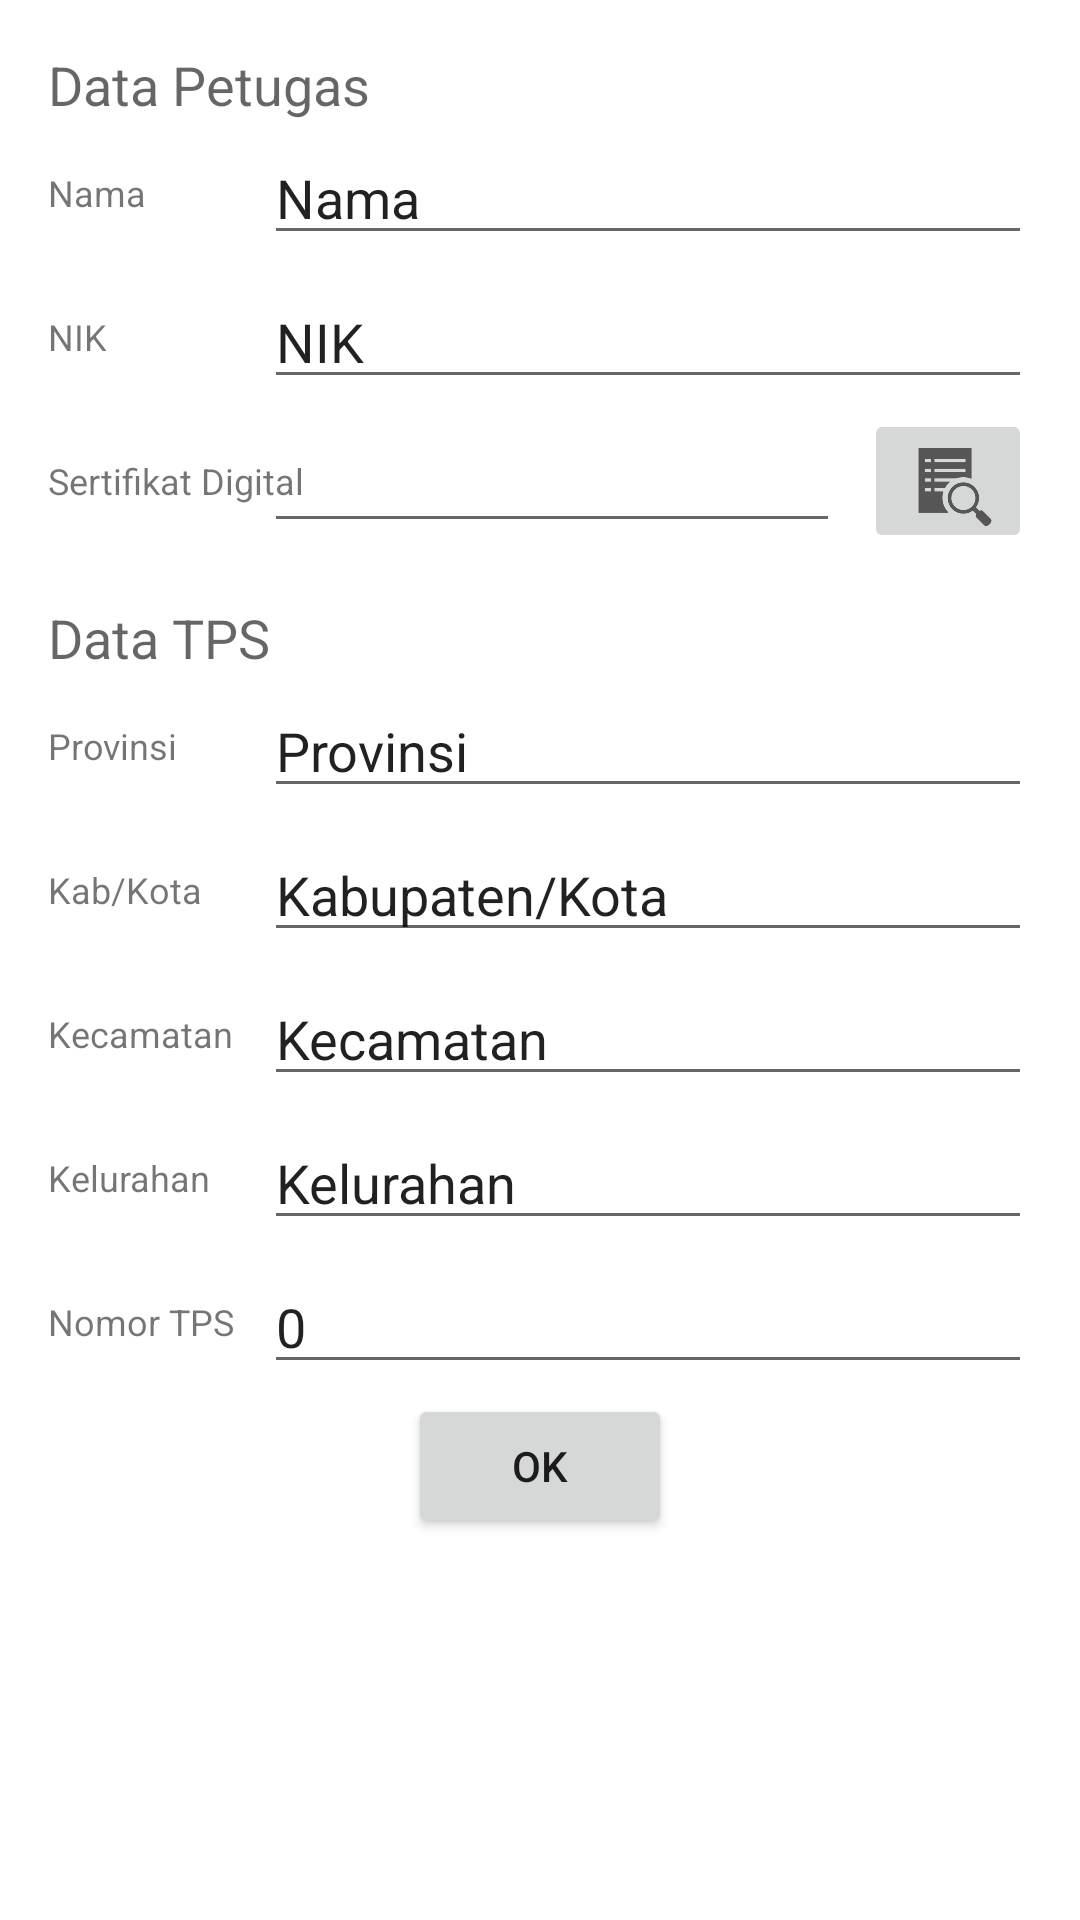

Android layout source for this screen:
<!-- AndroidManifest.xml: application theme Theme.CDigital -->
<!-- res/layout/activity_settings.xml -->
<?xml version="1.0" encoding="utf-8"?>
<ScrollView xmlns:android="http://schemas.android.com/apk/res/android"
    xmlns:app="http://schemas.android.com/apk/res-auto"
    xmlns:tools="http://schemas.android.com/tools"
    android:layout_width="match_parent"
    android:layout_height="match_parent"
    tools:context=".SettingsActivity">

        <LinearLayout
            android:layout_width="match_parent"
            android:layout_height="wrap_content"
            android:orientation="vertical"
            android:padding="16dp">

            <TextView
                android:layout_width="match_parent"
                android:layout_height="wrap_content"
                android:text="Data Petugas"
                android:textAppearance="@style/TextAppearance.AppCompat.Medium" />

            <FrameLayout
                android:layout_width="match_parent"
                android:layout_height="48dp"
                android:gravity="center_vertical">

                <TextView
                    android:layout_width="wrap_content"
                    android:layout_height="wrap_content"
                    android:layout_gravity="center_vertical"
                    android:text="Nama"
                    android:textSize="12sp" />

                <EditText
                    android:id="@+id/text_nama"
                    android:layout_width="256dp"
                    android:layout_height="wrap_content"
                    android:layout_gravity="center_vertical|right"
                    android:ems="10"
                    android:inputType="textPersonName"
                    android:text="Nama" />
            </FrameLayout>

            <FrameLayout
                android:layout_width="match_parent"
                android:layout_height="48dp"
                android:gravity="center_vertical">

                <TextView
                    android:layout_width="wrap_content"
                    android:layout_height="wrap_content"
                    android:layout_gravity="center_vertical"
                    android:text="NIK"
                    android:textSize="12sp" />

                <EditText
                    android:id="@+id/text_nik"
                    android:layout_width="256dp"
                    android:layout_height="wrap_content"
                    android:layout_gravity="center_vertical|right"
                    android:ems="10"
                    android:inputType="number"
                    android:text="NIK" />
            </FrameLayout>

            <FrameLayout
                android:layout_width="match_parent"
                android:layout_height="48dp"
                android:gravity="center_vertical">

                <TextView
                    android:layout_width="wrap_content"
                    android:layout_height="wrap_content"
                    android:layout_gravity="center_vertical"
                    android:text="Sertifikat Digital"
                    android:textSize="12sp" />

                <EditText
                    android:id="@+id/text_cert"
                    android:layout_width="192dp"
                    android:layout_height="wrap_content"
                    android:layout_gravity="center_vertical|right"
                    android:layout_marginRight="64dp"
                    android:contentDescription="PKCS12 file"
                    android:editable="false"
                    android:ems="10" />

                <ImageButton
                    android:id="@+id/button_browse"
                    android:layout_width="wrap_content"
                    android:layout_height="wrap_content"
                    android:layout_gravity="center_vertical|right"
                    app:srcCompat="?android:attr/actionModeFindDrawable" />
            </FrameLayout>

            <TextView
                android:layout_width="match_parent"
                android:layout_height="wrap_content"
                android:layout_marginTop="16dp"
                android:text="Data TPS"
                android:textAppearance="@style/TextAppearance.AppCompat.Medium" />

            <FrameLayout
                android:layout_width="match_parent"
                android:layout_height="48dp"
                android:gravity="center_vertical">

                <TextView
                    android:layout_width="wrap_content"
                    android:layout_height="wrap_content"
                    android:layout_gravity="center_vertical"
                    android:text="Provinsi"
                    android:textSize="12sp" />

                <EditText
                    android:id="@+id/text_prov"
                    android:layout_width="256dp"
                    android:layout_height="wrap_content"
                    android:layout_gravity="center_vertical|right"
                    android:ems="10"
                    android:inputType="textPersonName"
                    android:text="Provinsi" />
            </FrameLayout>

            <FrameLayout
                android:layout_width="match_parent"
                android:layout_height="48dp"
                android:gravity="center_vertical">

                <TextView
                    android:layout_width="wrap_content"
                    android:layout_height="wrap_content"
                    android:layout_gravity="center_vertical"
                    android:text="Kab/Kota"
                    android:textSize="12sp" />

                <EditText
                    android:id="@+id/text_kab"
                    android:layout_width="256dp"
                    android:layout_height="wrap_content"
                    android:layout_gravity="center_vertical|right"
                    android:ems="10"
                    android:inputType="textPersonName"
                    android:text="Kabupaten/Kota" />
            </FrameLayout>

            <FrameLayout
                android:layout_width="match_parent"
                android:layout_height="48dp"
                android:gravity="center_vertical">

                <TextView
                    android:layout_width="wrap_content"
                    android:layout_height="wrap_content"
                    android:layout_gravity="center_vertical"
                    android:text="Kecamatan"
                    android:textSize="12sp" />

                <EditText
                    android:id="@+id/text_kec"
                    android:layout_width="256dp"
                    android:layout_height="wrap_content"
                    android:layout_gravity="center_vertical|right"
                    android:ems="10"
                    android:inputType="textPersonName"
                    android:text="Kecamatan" />
            </FrameLayout>

            <FrameLayout
                android:layout_width="match_parent"
                android:layout_height="48dp"
                android:gravity="center_vertical">

                <TextView
                    android:layout_width="wrap_content"
                    android:layout_height="wrap_content"
                    android:layout_gravity="center_vertical"
                    android:text="Kelurahan"
                    android:textSize="12sp" />

                <EditText
                    android:id="@+id/text_kel"
                    android:layout_width="256dp"
                    android:layout_height="wrap_content"
                    android:layout_gravity="center_vertical|right"
                    android:ems="10"
                    android:inputType="textPersonName"
                    android:text="Kelurahan" />
            </FrameLayout>

            <FrameLayout
                android:layout_width="match_parent"
                android:layout_height="48dp"
                android:gravity="center_vertical">

                <TextView
                    android:layout_width="wrap_content"
                    android:layout_height="wrap_content"
                    android:layout_gravity="center_vertical"
                    android:text="Nomor TPS"
                    android:textSize="12sp" />

                <EditText
                    android:id="@+id/text_tps"
                    android:layout_width="256dp"
                    android:layout_height="wrap_content"
                    android:layout_gravity="center_vertical|right"
                    android:ems="10"
                    android:inputType="number"
                    android:text="0" />
            </FrameLayout>

            <Button
                android:id="@+id/button_ok"
                android:layout_width="wrap_content"
                android:layout_height="wrap_content"
                android:layout_gravity="center"
                android:text="OK" />


        </LinearLayout>

</ScrollView>
<!-- resources referenced by this layout -->
<resources>
  <style name="Theme.CDigital" parent="Theme.MaterialComponents.DayNight.DarkActionBar">
          
          <item name="colorPrimary">@color/myblue_200</item>
          <item name="colorPrimaryVariant">@color/myblue_500</item>
          <item name="colorOnPrimary">@color/white</item>
          
          <item name="colorSecondary">@color/myblue_500</item>
          <item name="colorSecondaryVariant">@color/myblue_700</item>
          <item name="colorOnSecondary">@color/black</item>
          
          <item name="android:statusBarColor">?attr/colorPrimaryVariant</item>
          
      </style>
  <color name="myblue_200">#37ABC8</color>
  <color name="myblue_500">#216778</color>
  <color name="white">#FFFFFFFF</color>
  <color name="myblue_700">#164450</color>
  <color name="black">#FF000000</color>
</resources>
